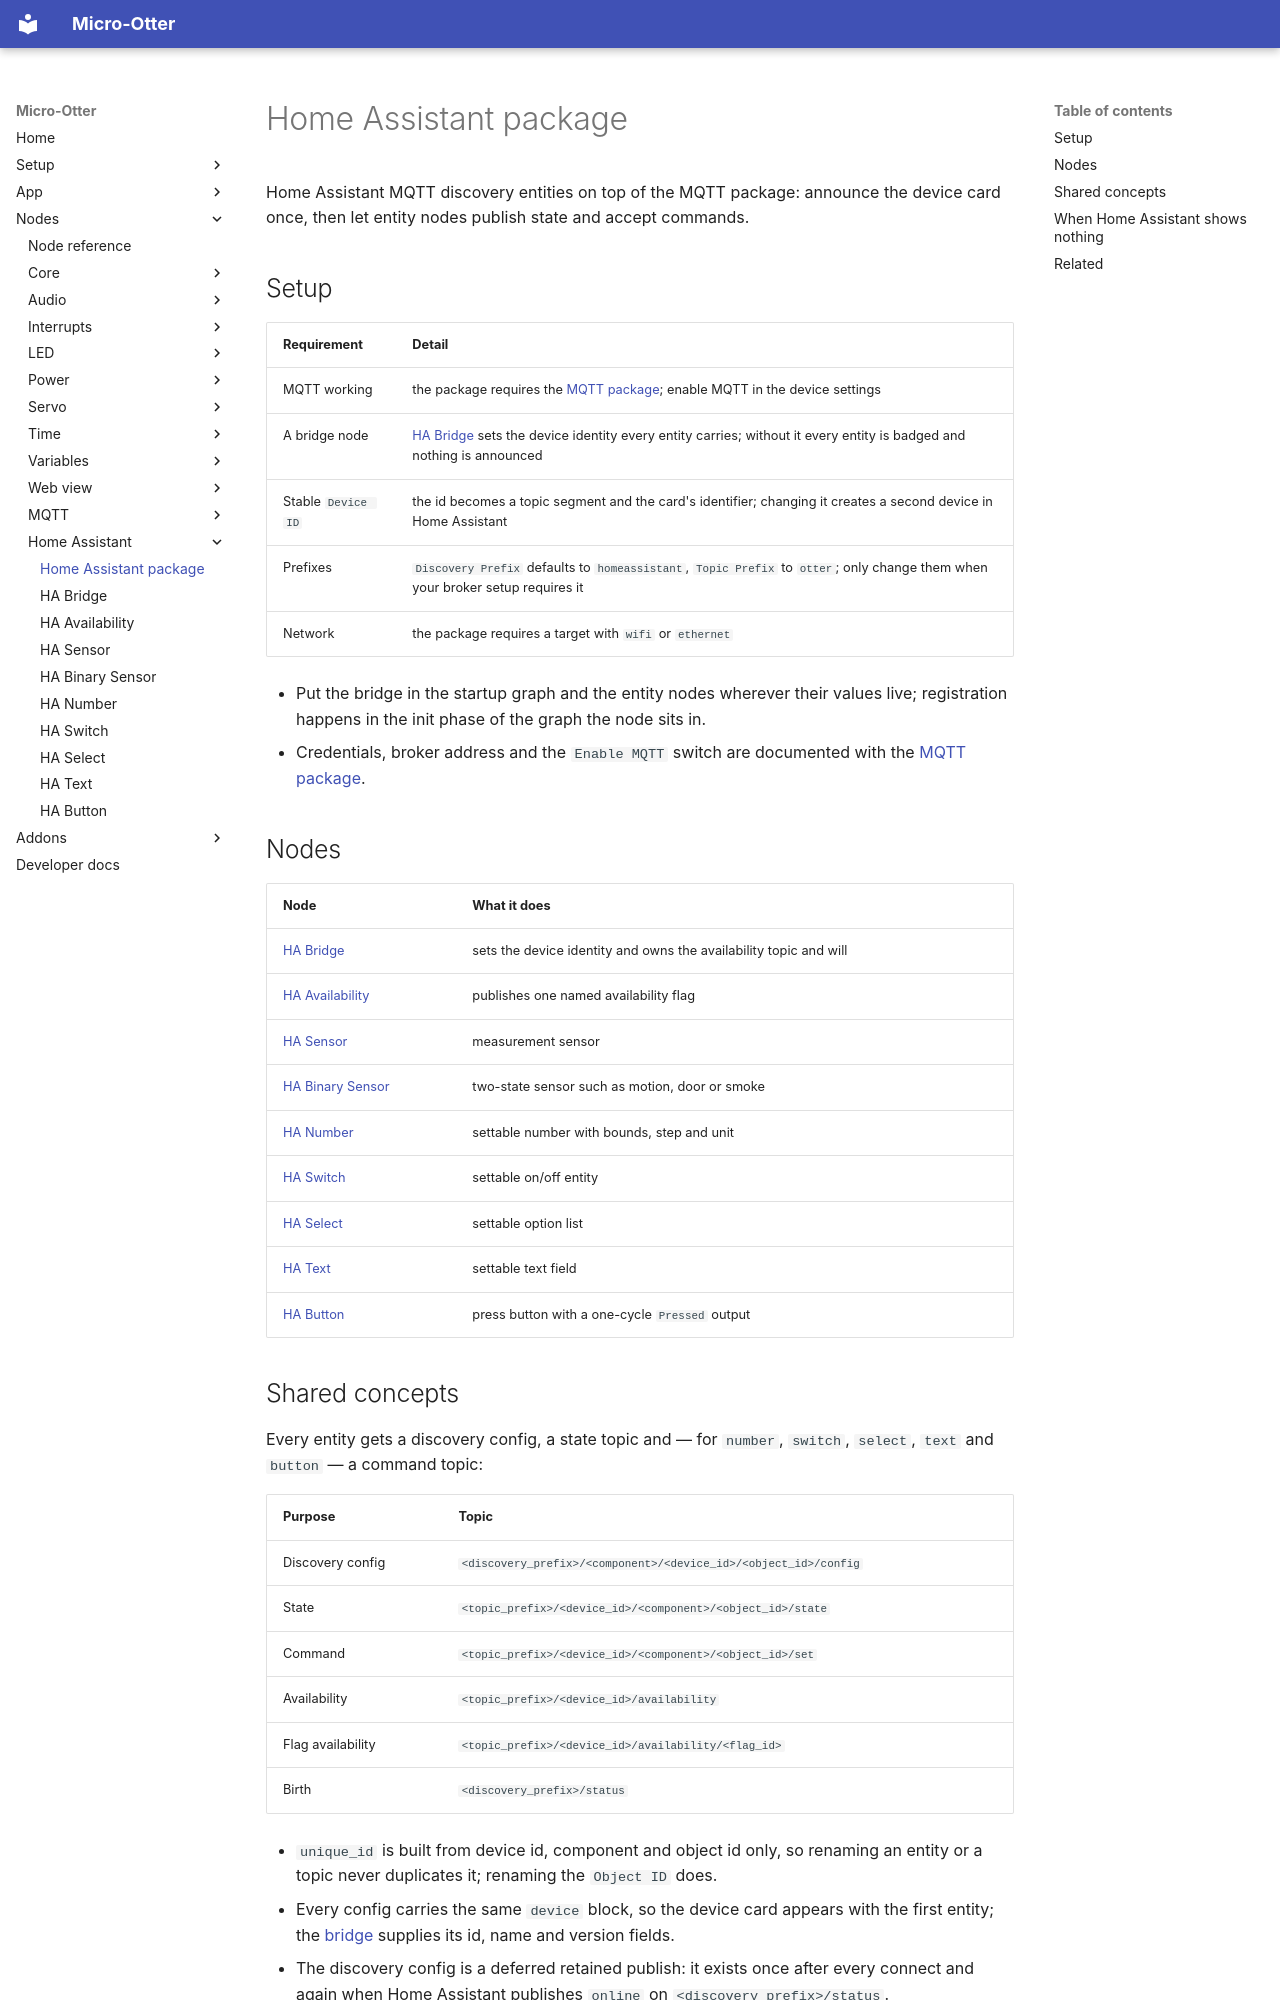

repository: dodeka12/micro-otter · page: nodes/hass/index.html · generator: mkdocs

# Home Assistant package

Home Assistant MQTT discovery entities on top of the MQTT package: announce the device card once,
then let entity nodes publish state and accept commands.

## Setup

| Requirement | Detail |
|---|---|
| MQTT working | the package requires the [MQTT package](../mqtt/index.md); enable MQTT in the device settings |
| A bridge node | [HA Bridge](hass-bridge.md) sets the device identity every entity carries; without it every entity is badged and nothing is announced |
| Stable `Device ID` | the id becomes a topic segment and the card's identifier; changing it creates a second device in Home Assistant |
| Prefixes | `Discovery Prefix` defaults to `homeassistant`, `Topic Prefix` to `otter`; only change them when your broker setup requires it |
| Network | the package requires a target with `wifi` or `ethernet` |

- Put the bridge in the startup graph and the entity nodes wherever their values live; registration
  happens in the init phase of the graph the node sits in.
- Credentials, broker address and the `Enable MQTT` switch are documented with the
  [MQTT package](../mqtt/index.md).

## Nodes

| Node | What it does |
|---|---|
| [HA Bridge](hass-bridge.md) | sets the device identity and owns the availability topic and will |
| [HA Availability](hass-availability.md) | publishes one named availability flag |
| [HA Sensor](hass-sensor.md) | measurement sensor |
| [HA Binary Sensor](hass-binary-sensor.md) | two-state sensor such as motion, door or smoke |
| [HA Number](hass-number.md) | settable number with bounds, step and unit |
| [HA Switch](hass-switch.md) | settable on/off entity |
| [HA Select](hass-select.md) | settable option list |
| [HA Text](hass-text.md) | settable text field |
| [HA Button](hass-button.md) | press button with a one-cycle `Pressed` output |
